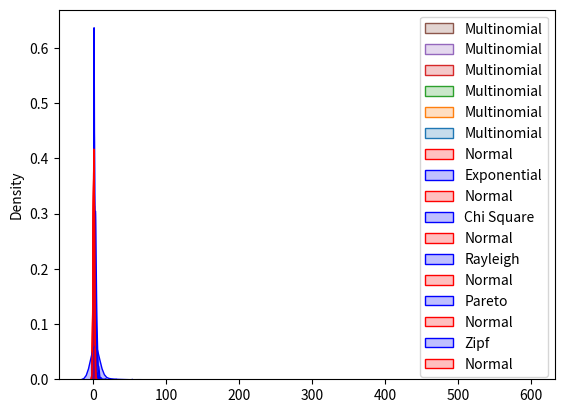

Here is the Python script that generated this plot:
from numpy import random, ndarray
import matplotlib.pyplot as plt
import seaborn as sns

def multinomial() -> None:
    """Multinomial Distribution"""
    rng = random.default_rng()
    mult = rng.multinomial(6, [1/6] * 6, size=1000)
    norm = rng.normal(size=1000)
    sns.kdeplot(mult, fill=True, color="blue", label="Multinomial")
    sns.kdeplot(norm, fill=True, color="red", label="Normal")
    plt.legend()
    plt.show()

def exponential() -> None:
    """Exponential Distribution"""
    rng = random.default_rng()
    mult = rng.exponential(size=1000)
    norm = rng.normal(size=1000)
    sns.kdeplot(mult, fill=True, color="blue", label="Exponential")
    sns.kdeplot(norm, fill=True, color="red", label="Normal")
    plt.legend()
    plt.show()

def chi_square() -> None:
    """Chi Square Distribution"""
    rng = random.default_rng()
    mult = rng.chisquare(df=2, size=1000)
    norm = rng.normal(size=1000)
    sns.kdeplot(mult, fill=True, color="blue", label="Chi Square")
    sns.kdeplot(norm, fill=True, color="red", label="Normal")
    plt.legend()
    plt.show()

def rayleigh() -> None:
    """Rayleigh Distribution"""
    rng = random.default_rng()
    mult = rng.rayleigh(scale=2, size=1000)
    norm = rng.normal(size=1000)
    sns.kdeplot(mult, fill=True, color="blue", label="Rayleigh")
    sns.kdeplot(norm, fill=True, color="red", label="Normal")
    plt.legend()
    plt.show()

def pareto() -> None:
    """Pareto Distribution"""
    rng = random.default_rng()
    mult = rng.pareto(a=2, size=1000)
    norm = rng.normal(size=1000)
    sns.kdeplot(mult, fill=True, color="blue", label="Pareto")
    sns.kdeplot(norm, fill=True, color="red", label="Normal")
    plt.legend()
    plt.show()

def zipf() -> None:
    """Zipf Distribution"""
    rng = random.default_rng()
    mult = rng.zipf(a=2, size=1000)
    norm = rng.normal(size=1000)
    sns.kdeplot(mult, fill=True, color="blue", label="Zipf")
    sns.kdeplot(norm, fill=True, color="red", label="Normal")
    plt.legend()
    plt.show()

def main() -> None:
    multinomial()
    exponential()
    chi_square()
    rayleigh()
    pareto()
    zipf()

if __name__ == "__main__":
    main()
